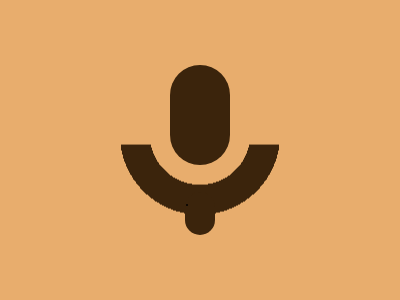

Give the HTML and CSS whose rendering is this image.


.<p><style>*{background:radial-gradient(1q at 50%-3.3%,#E8AD6D 53q,#3B240C 0 5em,#E8AD6D)0 153q;*{margin:48%185 65;background:#3B240C;border-radius:5in;p{height:100;margin:-145-15 0}}}</style>

<!-- <style>*{margin:15 30%85;border-radius:1in;color:3B240C;box-shadow:inset 0 0 0 32q,0 90q 0-69q,0-4in 0 385q#E8AD6D;*{margin:50;background:#E8AD6D -->
<!-- <p> <style>*{border-radius:1in;border:32Q solid#3b240c;margin:-80}&{background:#e8ad6d;margin:65 170 135;p{margin:302 70-100;zoom:.5}>*{clip-path:inset(65%0-20% -->
<!-- <p><style>*{background:#e8ad6d;margin:15 30%85;border-radius:5lh;border:32Q solid#3b240c;+*{box-shadow:0-77vw 0 3in#e8ad6d;margin:20;*{margin:95-30-120;scale:.5 -->